Run: headless pygame with SDL's dummy video driver; simulated clock (each Clock.tick advances the game by its frame time, no real sleeping); random seed 0; keys injected as events and as key.get_pressed() state; mouse plan: one left click at the window centre at the start of phase 2, then a move to the lower-right quarter at the start of phase 3.
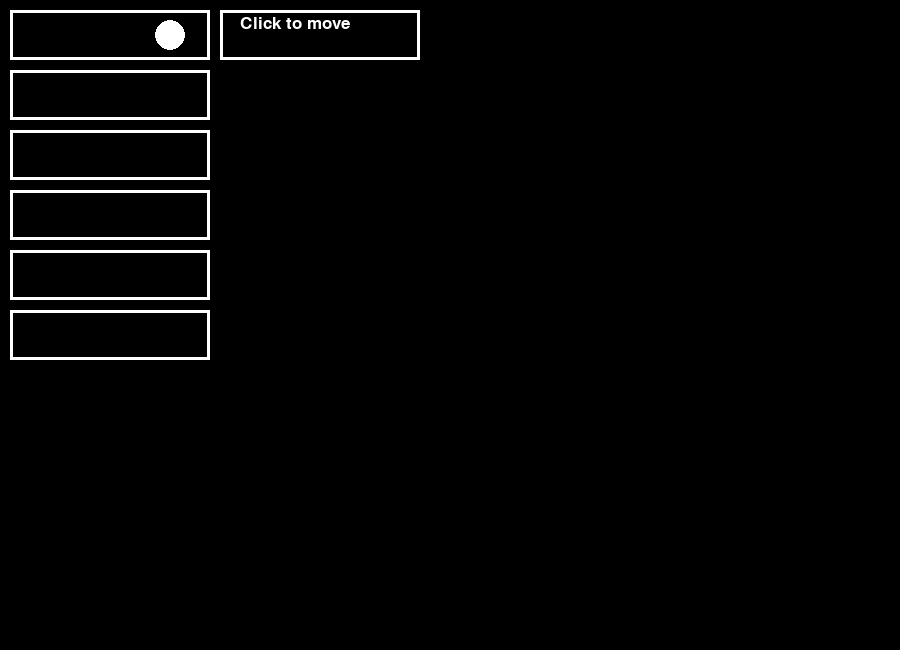
Frame 1 of 4 · flips 1–60 · no input
Frame 2 of 4 · flips 61–180 · clicked the window centre · tapped SPACE, RETURN · held RIGHT (→), D · screen unchanged from frame 1, image omitted
Frame 3 of 4 · flips 181–300 · moved the mouse to the lower-right quarter · held DOWN (↓), S · screen unchanged from frame 2, image omitted
Frame 4 of 4 · flips 301–420 · held LEFT (←), A, UP (↑), W · screen unchanged from frame 3, image omitted

The pygame program that drew these frames:

import sys
import pygame
import os
import random

pygame.init()
pygame.font.init()
pygame.mixer.init()
 
os.environ['SDL_VIDEO_CENTERED'] = '1'
display_info = pygame.display.Info()

# WIDTH, HEIGHT = display_info.current_w, display_info.current_h
WIDTH, HEIGHT = 900, 700

WINDOW = pygame.display.set_mode((WIDTH, HEIGHT - 50), pygame.RESIZABLE)
pygame.display.set_caption("Business - The Board Game")

FPS = 60

FONT_s = pygame.font.SysFont('comicsans', 25)

WHITE = (255, 255, 255)
BLACK = (0, 0, 0)

start_pos_x, start_pos_y = 10, 10
box_height = 50
box_width = 200
offset = 10

radius = 15

t1_x, t1_y = start_pos_x+box_width - offset*4, start_pos_y + box_height/2

def draw_rectangle(start_pos_x, start_pos_y, end_pos_x, end_pos_y):
    widht = end_pos_x - start_pos_x
    hight = end_pos_y - start_pos_y
    pygame.draw.rect(WINDOW, WHITE, [start_pos_x, start_pos_y, widht, hight], 3)


def draw(temp_x, temp_y):

    pygame.draw.rect(WINDOW, WHITE, [start_pos_x, start_pos_y, box_width, box_height], 3)
    pygame.draw.rect(WINDOW, WHITE, [start_pos_x, start_pos_y + box_height + offset, box_width, box_height], 3)
    pygame.draw.rect(WINDOW, WHITE, [start_pos_x, start_pos_y + box_height*2 + offset*2, box_width, box_height], 3)
    pygame.draw.rect(WINDOW, WHITE, [start_pos_x, start_pos_y + box_height*3 + offset*3, box_width, box_height], 3)
    pygame.draw.rect(WINDOW, WHITE, [start_pos_x, start_pos_y + box_height*4 + offset*4, box_width, box_height], 3)
    pygame.draw.rect(WINDOW, WHITE, [start_pos_x, start_pos_y + box_height*5 + offset*5, box_width, box_height], 3)

    #Generate text
    pygame.draw.rect(WINDOW, WHITE, [start_pos_x + box_width + offset, start_pos_y,  box_width, box_height], 3)
    generate_text = FONT_s.render("Click to move", True, WHITE)
    WINDOW.blit(generate_text, [start_pos_x + box_width + offset*3, start_pos_y + offset/2])

    #Draw token
    pygame.draw.circle(WINDOW, WHITE, [temp_x, temp_y], radius)

def move(random_numer, temp_x, temp_y):
    # for i in range(0, random_numer):
    temp_y += box_height + start_pos_y

    t1_x = temp_x
    t1_y = temp_y

    # draw_circle(temp_x, temp_y)
    return temp_x, temp_y

def draw_circle(temp_x, temp_y):
    pygame.draw.circle(WINDOW, WHITE, [temp_x, temp_y], radius)


def if_clicked(click_x, click_y, random_numer):

    if (click_x >= start_pos_x and click_x <= start_pos_x+box_width) and (click_y >= start_pos_y and click_y <= start_pos_y+box_height):
        print("CLick in the square")
    elif (click_x >= start_pos_x and click_x <= start_pos_x+box_width) and (click_y >= start_pos_y+box_height+offset and click_y <= start_pos_y+box_height+offset + box_height):
        print("CLick in the square")
    elif (click_x >= start_pos_x and click_x <= start_pos_x+box_width) and (click_y >= start_pos_y+box_height*2+offset*2 and click_y <= start_pos_y+box_height*2+offset*2 + box_height):
        print("CLick in the square")
    elif (click_x >= start_pos_x and click_x <= start_pos_x+box_width) and (click_y >= start_pos_y+box_height*3+offset*3 and click_y <= start_pos_y+box_height*3+offset*3 + box_height):
        print("CLick in the square")
    elif (click_x >= start_pos_x and click_x <= start_pos_x+box_width) and (click_y >= start_pos_y+box_height*4+offset*4 and click_y <= start_pos_y+box_height*4+offset*4 + box_height):
        print("CLick in the square")
    elif (click_x >= start_pos_x and click_x <= start_pos_x+box_width) and (click_y >= start_pos_y+box_height*5+offset*5 and click_y <= start_pos_y+box_height*5+offset*5 + box_height):
        print("CLick in the square")

    if (click_x >= start_pos_x + box_width + offset and click_x <= start_pos_x + box_width + offset + box_width) and (click_y >= start_pos_y and click_y <= start_pos_y+box_height):
        move(random_numer, t1_x, t1_y)
    

clock = pygame.time.Clock()

def main():
    random_number = 0
    n1, n2 = t1_x, t1_y

    running = True
    while running:  
        click_x = 0
        click_y = 0
        clock.tick(60)
        for event in pygame.event.get():
            if event.type == pygame.QUIT:
                running = False
                pygame.quit()
            
            if event.type == pygame.KEYDOWN:
                if event.key == pygame.K_SPACE:
                    random_number = random.randint(1, 6)
                    print(random_number)

            if event.type == pygame.MOUSEBUTTONDOWN:
            #    print(event)
               click_x = event.pos[0]
               click_y = event.pos[1]
            #    print(event.button)
            #    print(event.x, event.y)
            #    print(event.flipped)
            #    print(event.which)
        
            
        # m_pos = pygame.mouse.get_pos()
        # print(m_pos)

        if (click_x >= start_pos_x + box_width + offset and click_x <= start_pos_x + box_width + offset + box_width) and (click_y >= start_pos_y and click_y <= start_pos_y+box_height):
            n1, n2 = move(random_number, n1, n2)

        WINDOW.fill(BLACK)
        draw(n1, n2)
        if_clicked(click_x, click_y, random_number)

        pygame.display.update()
        
main()
